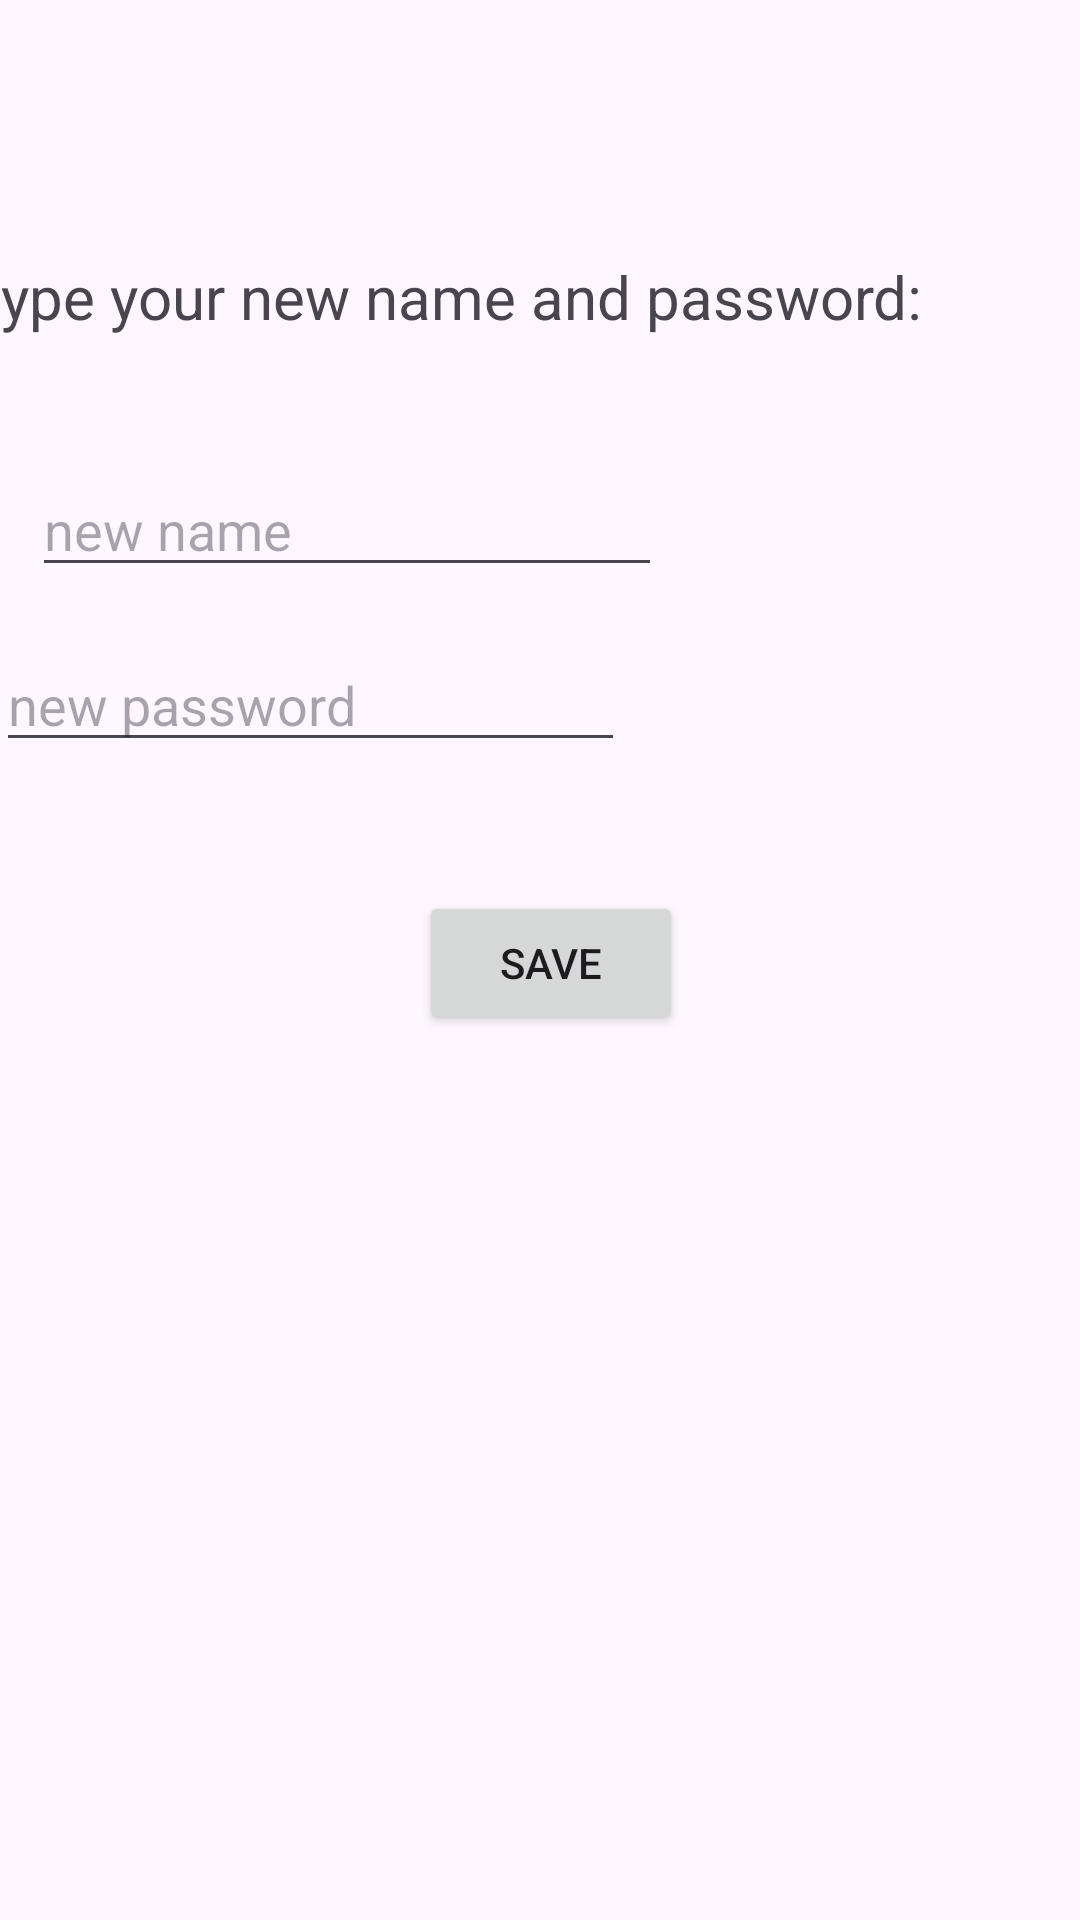

Produce the Android XML layout that renders to this screen, including the resource entries it uses.
<!-- AndroidManifest.xml: application theme Theme.Hafta6Odevleri -->
<!-- res/layout/fragment_update_page.xml -->
<?xml version="1.0" encoding="utf-8"?>
<androidx.constraintlayout.widget.ConstraintLayout xmlns:android="http://schemas.android.com/apk/res/android"
    xmlns:tools="http://schemas.android.com/tools"
    android:layout_width="match_parent"
    android:layout_height="match_parent"
    xmlns:app="http://schemas.android.com/apk/res-auto"
    tools:context=".Hafta6.UpdatePageFragment">

    <EditText
        android:id="@+id/editNewPassword"
        android:layout_width="wrap_content"
        android:layout_height="wrap_content"
        android:layout_marginEnd="164dp"
        android:layout_marginBottom="386dp"
        android:ems="10"
        android:hint="new password"
        android:inputType="text"
        app:layout_constraintBottom_toBottomOf="parent"
        app:layout_constraintEnd_toEndOf="parent"
        app:layout_constraintStart_toStartOf="@+id/editNewName"
        app:layout_constraintTop_toBottomOf="@+id/editNewName" />

    <EditText
        android:id="@+id/editNewName"
        android:layout_width="wrap_content"
        android:layout_height="wrap_content"
        android:layout_marginStart="36dp"
        android:layout_marginEnd="165dp"
        android:layout_marginBottom="17dp"
        android:ems="10"
        android:hint="new name"
        android:inputType="text"
        app:layout_constraintBottom_toTopOf="@+id/editNewPassword"
        app:layout_constraintEnd_toEndOf="parent"
        app:layout_constraintStart_toStartOf="parent"
        app:layout_constraintTop_toBottomOf="@+id/textView" />

    <Button
        android:id="@+id/buttonSave"
        android:layout_width="wrap_content"
        android:layout_height="wrap_content"
        android:layout_marginStart="159dp"
        android:layout_marginTop="43dp"
        android:text="Save"
        app:layout_constraintEnd_toEndOf="@+id/editNewPassword"
        app:layout_constraintStart_toStartOf="parent"
        app:layout_constraintTop_toBottomOf="@+id/editNewPassword" />

    <TextView
        android:id="@+id/textView"
        android:layout_width="wrap_content"
        android:layout_height="wrap_content"
        android:layout_marginStart="27dp"
        android:layout_marginEnd="65dp"
        android:layout_marginBottom="42dp"
        android:text="type your new name and password:"
        android:textSize="20sp"
        app:layout_constraintBottom_toTopOf="@+id/editNewName"
        app:layout_constraintEnd_toEndOf="parent"
        app:layout_constraintStart_toStartOf="@+id/imageView3"
        app:layout_constraintTop_toBottomOf="@+id/imageView3" />

    <ImageView
        android:id="@+id/imageView3"
        android:layout_width="97dp"
        android:layout_height="0dp"
        android:layout_marginStart="4dp"
        android:layout_marginTop="115dp"
        android:layout_marginEnd="310dp"
        android:src="@drawable/update"
        app:layout_constraintBottom_toTopOf="@+id/textView"
        app:layout_constraintEnd_toEndOf="parent"
        app:layout_constraintStart_toStartOf="parent"
        app:layout_constraintTop_toTopOf="parent" />


</androidx.constraintlayout.widget.ConstraintLayout>
<!-- resources referenced by this layout -->
<resources>
  <!-- drawable update: png bitmap (drawable, 31262 bytes) -->
  <style name="Theme.Hafta6Odevleri" parent="Base.Theme.Hafta6Odevleri" />
  <style name="Base.Theme.Hafta6Odevleri" parent="Theme.Material3.DayNight.NoActionBar">
          
          
      </style>
</resources>
